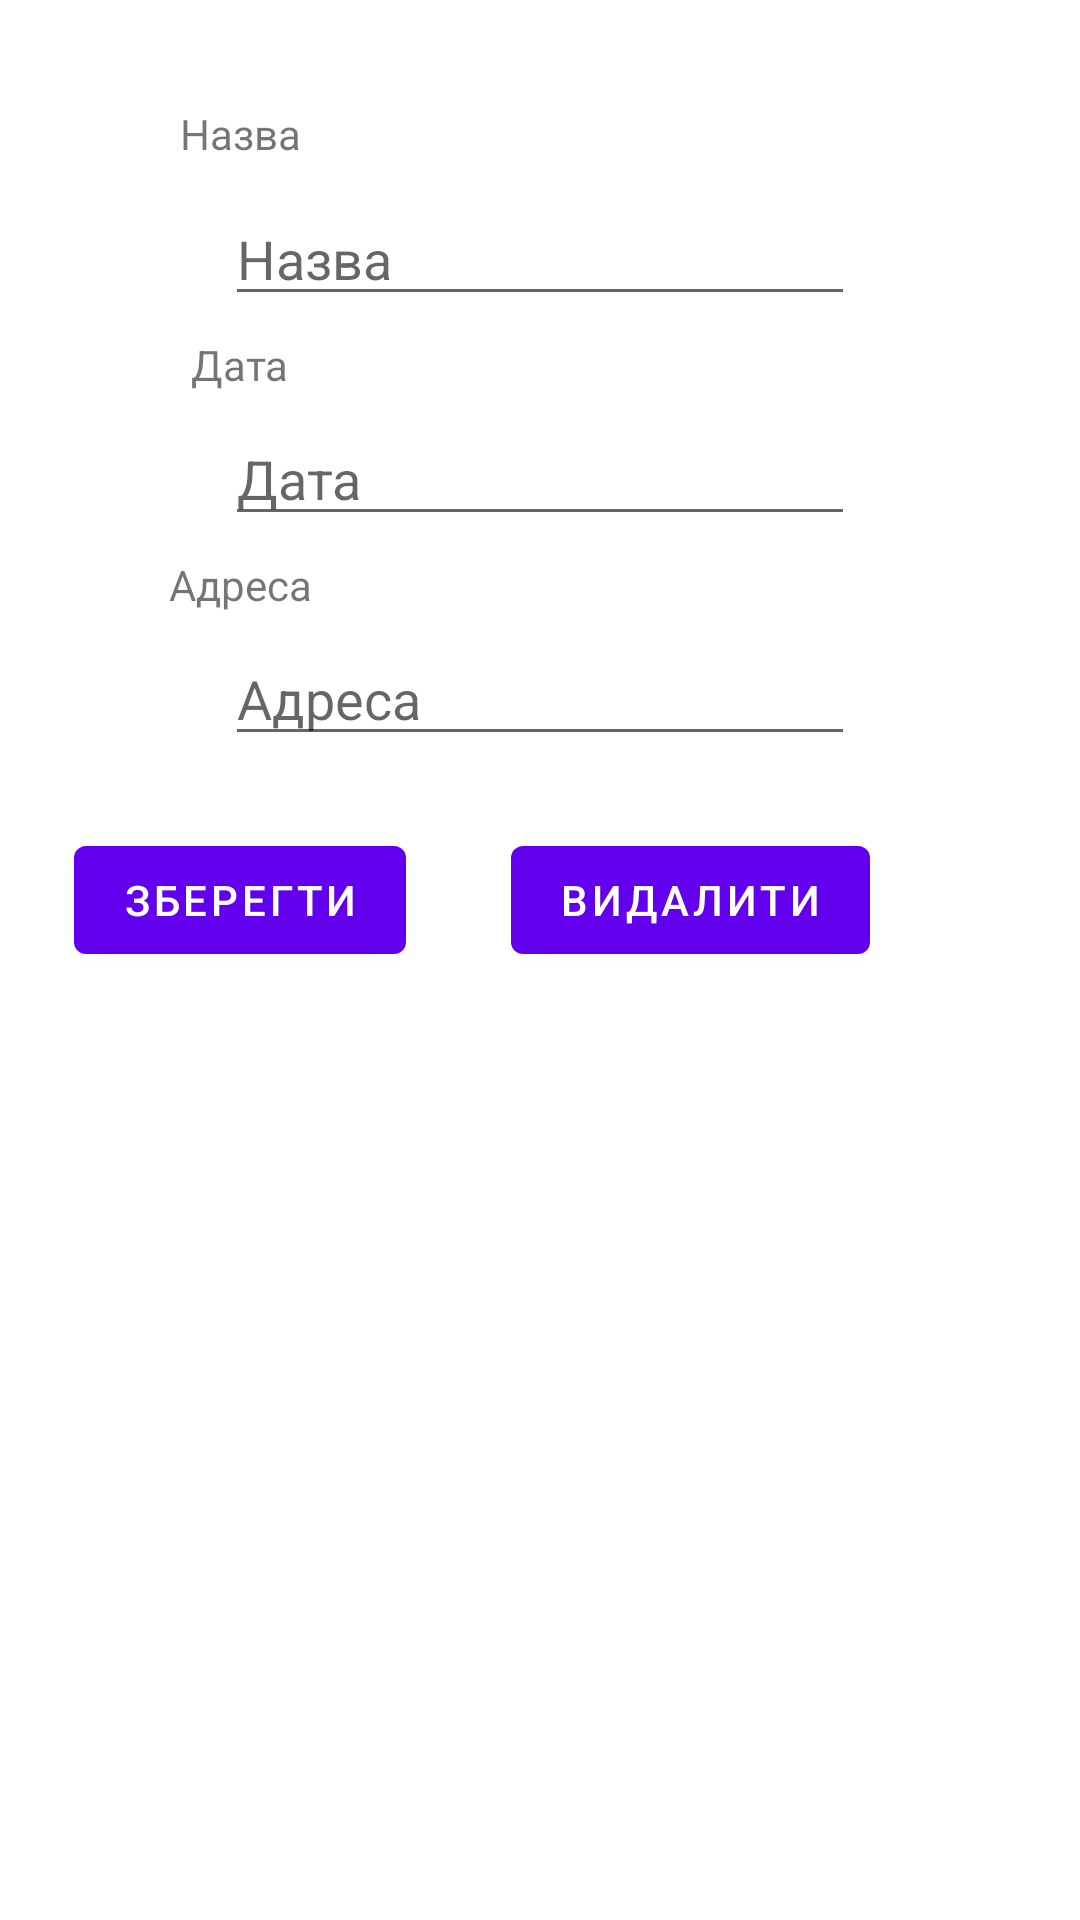

Produce the Android XML layout that renders to this screen, including the resource entries it uses.
<!-- AndroidManifest.xml: application theme Theme.Organaize -->
<!-- res/layout/activity_edit_calendar.xml -->
<?xml version="1.0" encoding="utf-8"?>

<androidx.constraintlayout.widget.ConstraintLayout xmlns:android="http://schemas.android.com/apk/res/android"
    xmlns:app="http://schemas.android.com/apk/res-auto"
    xmlns:tools="http://schemas.android.com/tools"
    android:layout_width="match_parent"
    android:layout_height="match_parent"
    tools:context=".calendar.EditCalendarActivity">

    <EditText
        android:id="@+id/calendar_edit_form_data"
        android:layout_width="wrap_content"
        android:layout_height="wrap_content"
        android:layout_marginTop="32dp"
        android:ems="10"
        android:hint="@string/calendar_new_data"
        android:inputType="date"
        app:layout_constraintEnd_toEndOf="parent"
        app:layout_constraintStart_toStartOf="parent"
        app:layout_constraintTop_toBottomOf="@+id/calendar_edit_form_title" />

    <TextView
        android:id="@+id/textView8"
        android:layout_width="wrap_content"
        android:layout_height="wrap_content"
        android:layout_marginEnd="200dp"
        android:text="@string/calendar_new_adres"
        app:layout_constraintBottom_toTopOf="@+id/calendar_edit_form_adres"
        app:layout_constraintEnd_toEndOf="parent"
        app:layout_constraintStart_toStartOf="parent"
        app:layout_constraintTop_toBottomOf="@+id/calendar_edit_form_data" />

    <EditText
        android:id="@+id/calendar_edit_form_title"
        android:layout_width="wrap_content"
        android:layout_height="wrap_content"
        android:layout_marginTop="64dp"
        android:ems="10"
        android:hint="@string/calendar_new_title"
        android:inputType="textPersonName"
        app:layout_constraintEnd_toEndOf="parent"
        app:layout_constraintStart_toStartOf="parent"
        app:layout_constraintTop_toTopOf="parent" />

    <TextView
        android:id="@+id/textView9"
        android:layout_width="wrap_content"
        android:layout_height="wrap_content"
        android:layout_marginEnd="200dp"
        android:layout_marginBottom="10dp"
        android:text="@string/calendar_new_title"
        app:layout_constraintBottom_toTopOf="@+id/calendar_edit_form_title"
        app:layout_constraintEnd_toEndOf="parent"
        app:layout_constraintStart_toStartOf="parent" />

    <EditText
        android:id="@+id/calendar_edit_form_adres"
        android:layout_width="wrap_content"
        android:layout_height="wrap_content"
        android:layout_marginTop="32dp"
        android:ems="10"
        android:hint="@string/calendar_new_adres"
        android:inputType="textPersonName"
        app:layout_constraintEnd_toEndOf="parent"
        app:layout_constraintStart_toStartOf="parent"
        app:layout_constraintTop_toBottomOf="@+id/calendar_edit_form_data" />

    <Button
        android:id="@+id/calendar_edit_save"
        android:layout_width="wrap_content"
        android:layout_height="wrap_content"
        android:layout_marginTop="24dp"
        android:layout_marginEnd="200dp"
        android:text="@string/edit_telephone_button_save"
        app:layout_constraintEnd_toEndOf="parent"
        app:layout_constraintStart_toStartOf="parent"
        app:layout_constraintTop_toBottomOf="@+id/calendar_edit_form_adres" />

    <Button
        android:id="@+id/calendar_edit_delete"
        android:layout_width="wrap_content"
        android:layout_height="wrap_content"
        android:layout_marginStart="100dp"
        android:layout_marginTop="24dp"
        android:text="@string/edit_telephone_button_delete"
        app:layout_constraintEnd_toEndOf="parent"
        app:layout_constraintStart_toStartOf="parent"
        app:layout_constraintTop_toBottomOf="@+id/calendar_edit_form_adres" />

    <TextView
        android:id="@+id/textView10"
        android:layout_width="wrap_content"
        android:layout_height="wrap_content"
        android:layout_marginEnd="200dp"
        android:text="@string/calendar_new_data"
        app:layout_constraintBottom_toTopOf="@+id/calendar_edit_form_data"
        app:layout_constraintEnd_toEndOf="parent"
        app:layout_constraintStart_toStartOf="parent"
        app:layout_constraintTop_toBottomOf="@+id/calendar_edit_form_title" />
</androidx.constraintlayout.widget.ConstraintLayout>
<!-- resources referenced by this layout -->
<resources>
  <string name="calendar_new_adres">Адреса</string>
  <string name="calendar_new_data">Дата</string>
  <string name="calendar_new_title">Назва</string>
  <string name="edit_telephone_button_delete">Видалити</string>
  <string name="edit_telephone_button_save">Зберегти</string>
  <style name="Theme.Organaize" parent="Theme.MaterialComponents.DayNight.DarkActionBar">
          
          <item name="colorPrimary">@color/purple_500</item>
          <item name="colorPrimaryVariant">@color/purple_700</item>
          <item name="colorOnPrimary">@color/white</item>
          
          <item name="colorSecondary">@color/teal_200</item>
          <item name="colorSecondaryVariant">@color/teal_700</item>
          <item name="colorOnSecondary">@color/black</item>
          
          <item name="android:statusBarColor" tools:targetApi="l">?attr/colorPrimaryVariant</item>
          
      </style>
  <!-- not gathered from this repository: default colours our renderer supplied (Android Studio template values) -->
  <color name="purple_500">#FF6200EE</color>
  <color name="purple_700">#FF3700B3</color>
  <color name="teal_200">#FF03DAC5</color>
  <color name="teal_700">#FF018786</color>
  <color name="black">#FF000000</color>
  <color name="white">#FFFFFFFF</color>
</resources>
